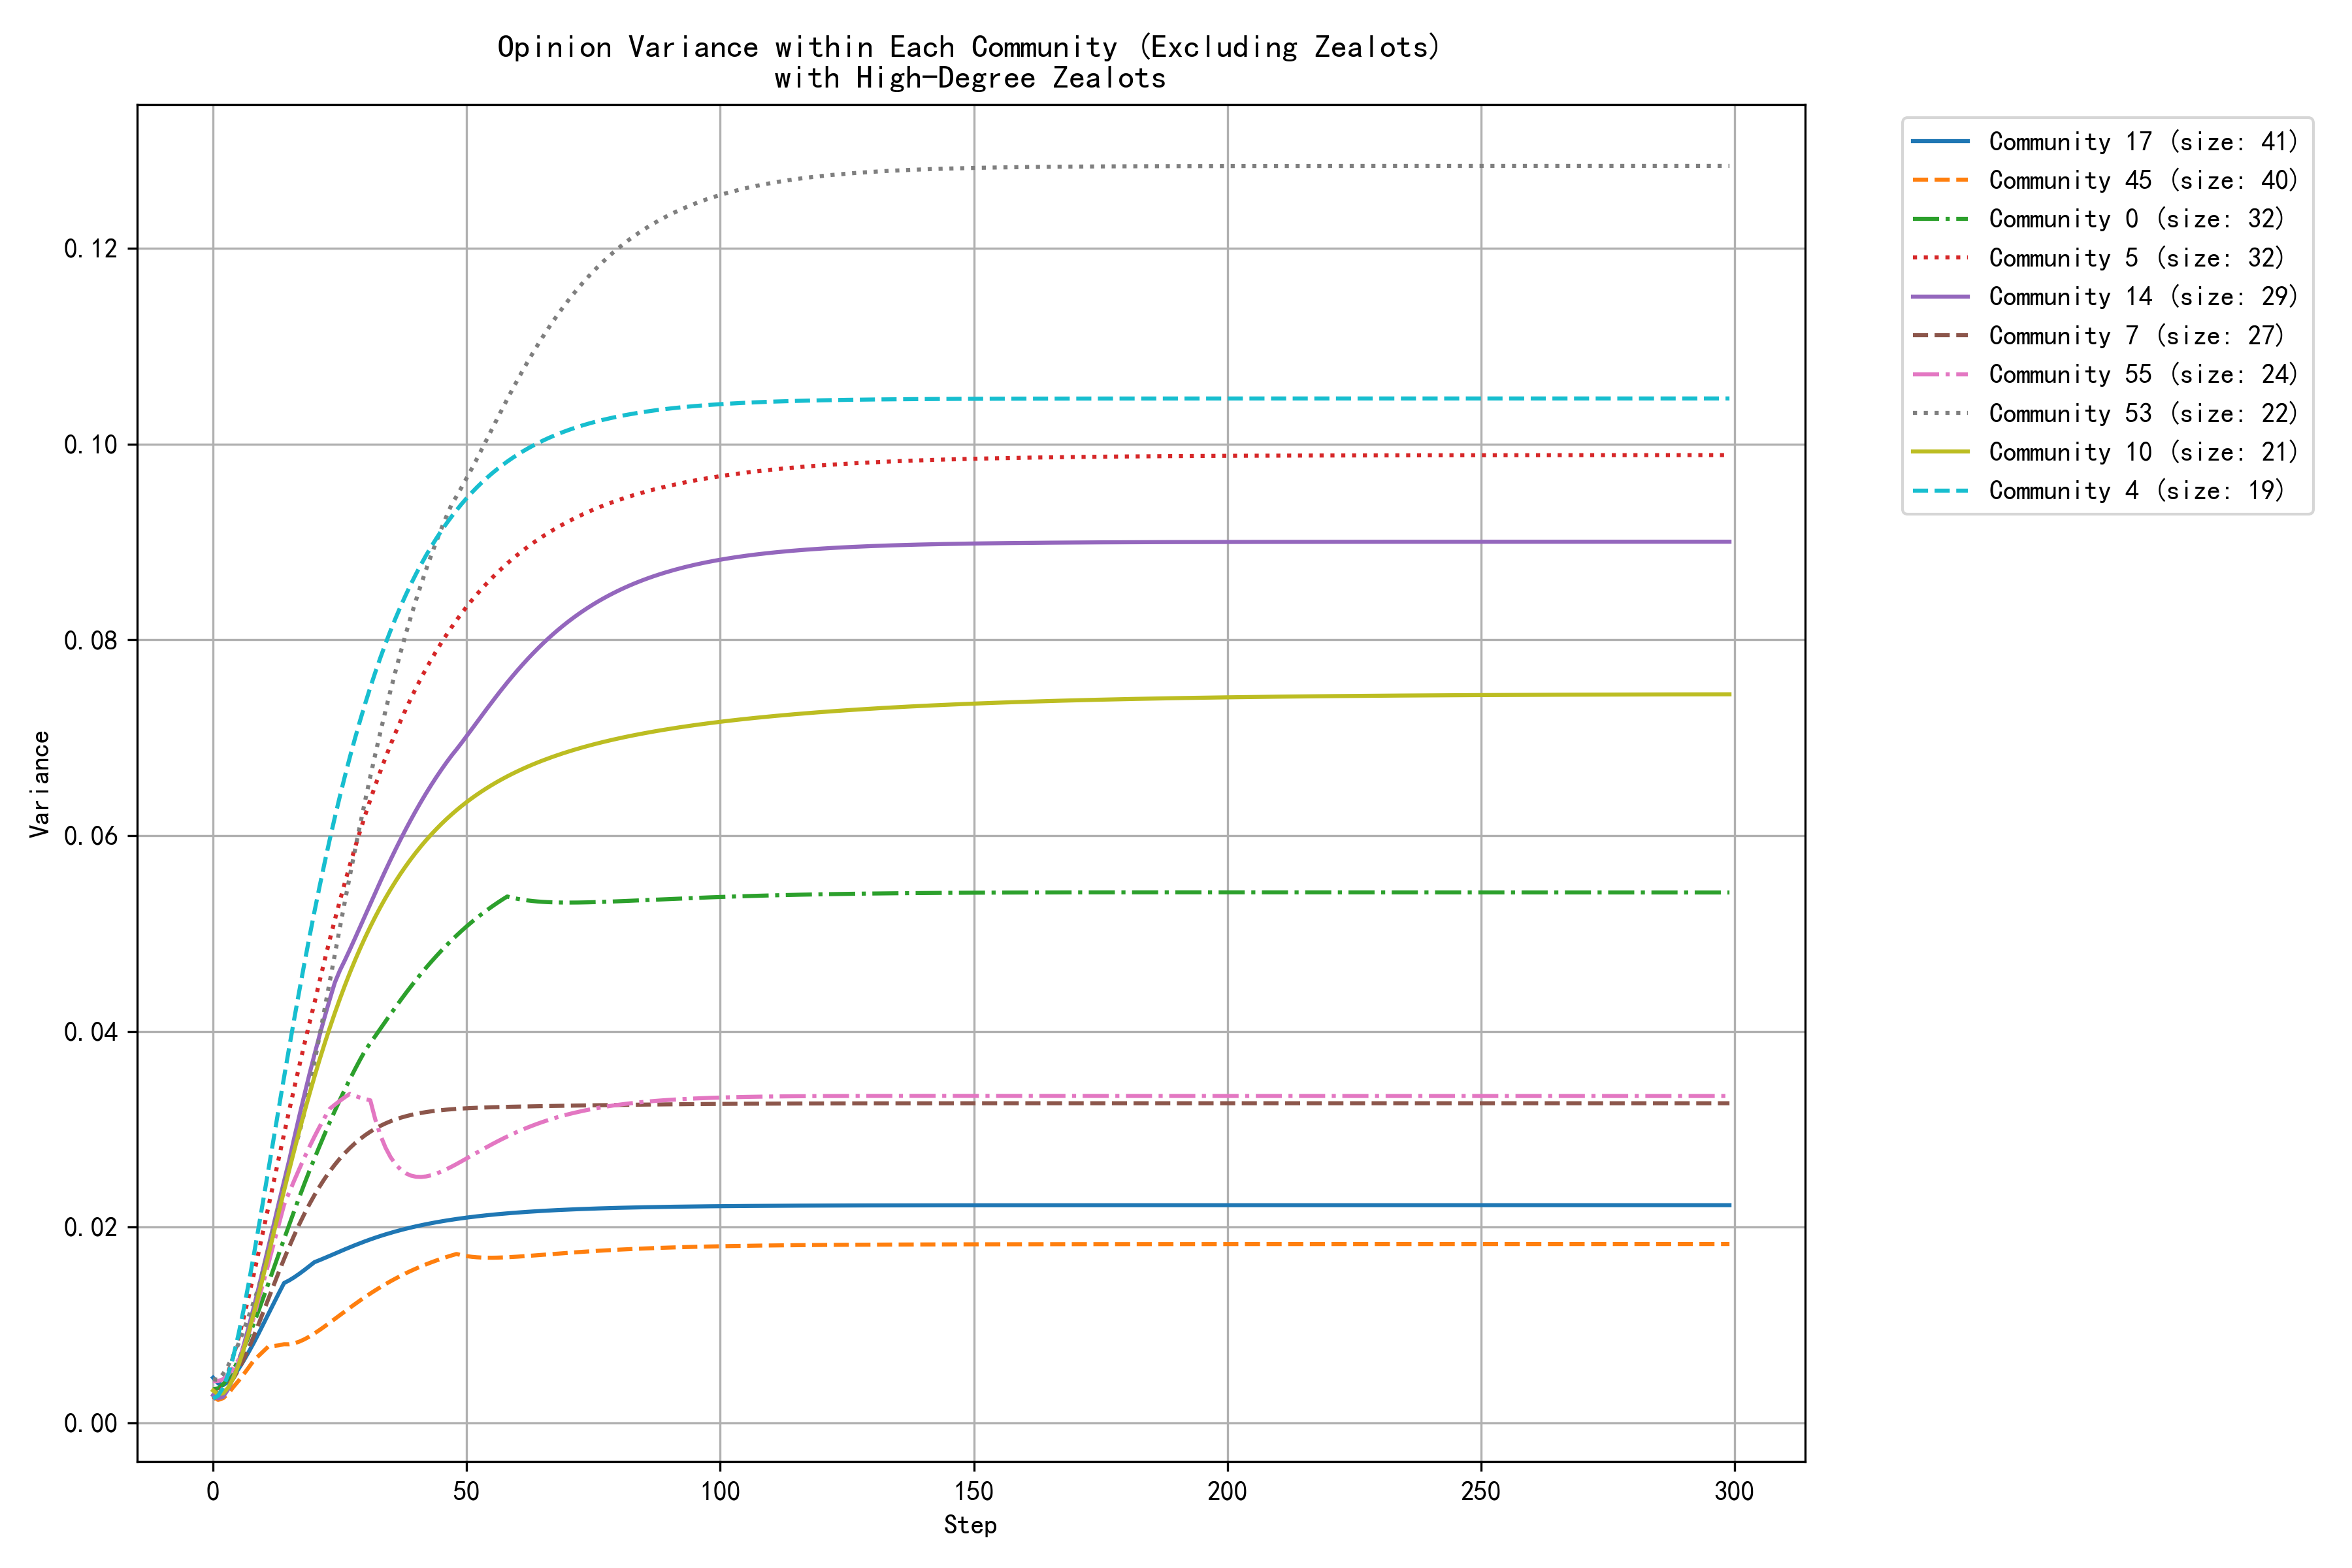

The table this chart was drawn from, first rows:
step, community_0, community_1, community_2, community_4, community_5, community_6, community_7, community_10, community_12, community_13, community_14, community_16, community_17, community_22, community_30, community_31, community_32, community_36, community_42, community_45, community_46, community_53, community_55
0, 0.0034, 0.0022, 0.0011, 0.0025, 0.0024, 0.0043, 0.0034, 0.0033, 0.0036, 0.0021, 0.0028, 0.0026, 0.0046, 0.0031, 0.0013, 0.0030, 0.0046, 0.0031, 0.0022, 0.0027, 0.0047, 0.0044, 0.0043
1, 0.0035, 0.0020, 0.0009, 0.0028, 0.0029, 0.0034, 0.0030, 0.0029, 0.0036, 0.0023, 0.0025, 0.0021, 0.0040, 0.0029, 0.0011, 0.0030, 0.0045, 0.0020, 0.0029, 0.0023, 0.0042, 0.0044, 0.0043
2, 0.0040, 0.0019, 0.0010, 0.0036, 0.0038, 0.0033, 0.0032, 0.0030, 0.0041, 0.0026, 0.0027, 0.0019, 0.0039, 0.0028, 0.0013, 0.0037, 0.0049, 0.0013, 0.0038, 0.0025, 0.0039, 0.0050, 0.0045
3, 0.0046, 0.0019, 0.0013, 0.0050, 0.0052, 0.0037, 0.0039, 0.0036, 0.0051, 0.0031, 0.0035, 0.0020, 0.0042, 0.0027, 0.0017, 0.0051, 0.0056, 0.0011, 0.0050, 0.0030, 0.0038, 0.0059, 0.0049
4, 0.0054, 0.0021, 0.0017, 0.0068, 0.0068, 0.0049, 0.0045, 0.0046, 0.0063, 0.0036, 0.0046, 0.0022, 0.0048, 0.0032, 0.0021, 0.0068, 0.0066, 0.0015, 0.0064, 0.0037, 0.0039, 0.0069, 0.0056
5, 0.0064, 0.0023, 0.0022, 0.0090, 0.0086, 0.0064, 0.0054, 0.0059, 0.0078, 0.0041, 0.0061, 0.0025, 0.0055, 0.0040, 0.0026, 0.0087, 0.0078, 0.0023, 0.0081, 0.0043, 0.0041, 0.0081, 0.0064
6, 0.0075, 0.0026, 0.0027, 0.0115, 0.0107, 0.0082, 0.0064, 0.0074, 0.0093, 0.0048, 0.0079, 0.0030, 0.0063, 0.0049, 0.0031, 0.0110, 0.0092, 0.0033, 0.0098, 0.0049, 0.0043, 0.0094, 0.0076
7, 0.0088, 0.0030, 0.0033, 0.0142, 0.0128, 0.0104, 0.0076, 0.0092, 0.0110, 0.0056, 0.0098, 0.0036, 0.0072, 0.0059, 0.0037, 0.0134, 0.0106, 0.0044, 0.0117, 0.0056, 0.0046, 0.0108, 0.0091
8, 0.0101, 0.0033, 0.0039, 0.0171, 0.0151, 0.0128, 0.0088, 0.0111, 0.0128, 0.0064, 0.0118, 0.0042, 0.0082, 0.0070, 0.0043, 0.0160, 0.0122, 0.0056, 0.0137, 0.0064, 0.0051, 0.0123, 0.0107
9, 0.0115, 0.0038, 0.0045, 0.0200, 0.0175, 0.0153, 0.0101, 0.0131, 0.0146, 0.0073, 0.0138, 0.0049, 0.0092, 0.0079, 0.0049, 0.0186, 0.0138, 0.0068, 0.0156, 0.0069, 0.0055, 0.0139, 0.0127
10, 0.0129, 0.0042, 0.0051, 0.0231, 0.0199, 0.0179, 0.0115, 0.0152, 0.0165, 0.0081, 0.0160, 0.0056, 0.0102, 0.0089, 0.0056, 0.0212, 0.0155, 0.0081, 0.0177, 0.0074, 0.0060, 0.0159, 0.0145
11, 0.0144, 0.0047, 0.0058, 0.0261, 0.0223, 0.0205, 0.0128, 0.0173, 0.0184, 0.0090, 0.0182, 0.0064, 0.0112, 0.0099, 0.0062, 0.0238, 0.0164, 0.0093, 0.0197, 0.0079, 0.0066, 0.0179, 0.0164
12, 0.0158, 0.0051, 0.0064, 0.0292, 0.0247, 0.0232, 0.0141, 0.0195, 0.0203, 0.0099, 0.0204, 0.0071, 0.0123, 0.0110, 0.0069, 0.0264, 0.0174, 0.0106, 0.0217, 0.0079, 0.0071, 0.0200, 0.0184
13, 0.0173, 0.0055, 0.0070, 0.0323, 0.0271, 0.0258, 0.0155, 0.0216, 0.0222, 0.0108, 0.0225, 0.0079, 0.0133, 0.0123, 0.0076, 0.0289, 0.0186, 0.0118, 0.0236, 0.0079, 0.0077, 0.0221, 0.0204
14, 0.0188, 0.0060, 0.0077, 0.0353, 0.0295, 0.0285, 0.0167, 0.0237, 0.0240, 0.0112, 0.0247, 0.0087, 0.0143, 0.0137, 0.0082, 0.0314, 0.0198, 0.0129, 0.0256, 0.0080, 0.0083, 0.0242, 0.0223
15, 0.0202, 0.0064, 0.0083, 0.0383, 0.0319, 0.0312, 0.0180, 0.0258, 0.0258, 0.0116, 0.0268, 0.0095, 0.0146, 0.0148, 0.0088, 0.0338, 0.0210, 0.0140, 0.0275, 0.0080, 0.0088, 0.0263, 0.0235
16, 0.0217, 0.0068, 0.0088, 0.0413, 0.0342, 0.0338, 0.0192, 0.0278, 0.0276, 0.0120, 0.0291, 0.0103, 0.0149, 0.0159, 0.0095, 0.0361, 0.0223, 0.0151, 0.0293, 0.0081, 0.0094, 0.0280, 0.0248
17, 0.0230, 0.0071, 0.0094, 0.0441, 0.0365, 0.0364, 0.0203, 0.0298, 0.0294, 0.0125, 0.0313, 0.0110, 0.0152, 0.0170, 0.0101, 0.0384, 0.0236, 0.0161, 0.0311, 0.0083, 0.0100, 0.0296, 0.0259
18, 0.0244, 0.0075, 0.0099, 0.0469, 0.0387, 0.0389, 0.0213, 0.0317, 0.0310, 0.0129, 0.0335, 0.0118, 0.0156, 0.0182, 0.0107, 0.0406, 0.0241, 0.0170, 0.0328, 0.0085, 0.0106, 0.0317, 0.0271
19, 0.0257, 0.0078, 0.0105, 0.0496, 0.0408, 0.0413, 0.0223, 0.0336, 0.0326, 0.0133, 0.0356, 0.0125, 0.0160, 0.0194, 0.0112, 0.0427, 0.0235, 0.0179, 0.0345, 0.0088, 0.0111, 0.0342, 0.0282
20, 0.0270, 0.0082, 0.0109, 0.0523, 0.0429, 0.0436, 0.0233, 0.0354, 0.0342, 0.0138, 0.0376, 0.0132, 0.0164, 0.0205, 0.0118, 0.0449, 0.0231, 0.0187, 0.0361, 0.0091, 0.0117, 0.0369, 0.0292
21, 0.0283, 0.0085, 0.0114, 0.0548, 0.0451, 0.0459, 0.0241, 0.0371, 0.0357, 0.0142, 0.0396, 0.0140, 0.0166, 0.0217, 0.0116, 0.0470, 0.0229, 0.0195, 0.0376, 0.0095, 0.0122, 0.0396, 0.0302
22, 0.0295, 0.0087, 0.0119, 0.0572, 0.0473, 0.0480, 0.0249, 0.0388, 0.0372, 0.0146, 0.0415, 0.0146, 0.0168, 0.0228, 0.0112, 0.0491, 0.0227, 0.0202, 0.0391, 0.0099, 0.0124, 0.0423, 0.0312
23, 0.0307, 0.0090, 0.0123, 0.0596, 0.0494, 0.0501, 0.0257, 0.0403, 0.0386, 0.0150, 0.0433, 0.0153, 0.0171, 0.0238, 0.0111, 0.0511, 0.0226, 0.0209, 0.0405, 0.0102, 0.0127, 0.0451, 0.0321
24, 0.0319, 0.0092, 0.0127, 0.0618, 0.0514, 0.0521, 0.0264, 0.0419, 0.0399, 0.0153, 0.0450, 0.0160, 0.0173, 0.0246, 0.0111, 0.0530, 0.0225, 0.0215, 0.0419, 0.0106, 0.0129, 0.0478, 0.0325
25, 0.0330, 0.0095, 0.0131, 0.0640, 0.0533, 0.0539, 0.0270, 0.0433, 0.0412, 0.0157, 0.0462, 0.0166, 0.0175, 0.0253, 0.0113, 0.0549, 0.0226, 0.0221, 0.0431, 0.0110, 0.0132, 0.0506, 0.0329
26, 0.0341, 0.0097, 0.0134, 0.0661, 0.0552, 0.0557, 0.0276, 0.0447, 0.0424, 0.0161, 0.0473, 0.0172, 0.0177, 0.0259, 0.0116, 0.0567, 0.0212, 0.0227, 0.0444, 0.0114, 0.0136, 0.0533, 0.0333
27, 0.0351, 0.0099, 0.0138, 0.0681, 0.0570, 0.0574, 0.0281, 0.0460, 0.0436, 0.0164, 0.0484, 0.0178, 0.0179, 0.0266, 0.0120, 0.0585, 0.0201, 0.0232, 0.0455, 0.0118, 0.0139, 0.0560, 0.0336
28, 0.0361, 0.0101, 0.0141, 0.0700, 0.0588, 0.0590, 0.0286, 0.0473, 0.0447, 0.0167, 0.0495, 0.0184, 0.0182, 0.0272, 0.0125, 0.0601, 0.0191, 0.0237, 0.0466, 0.0121, 0.0138, 0.0586, 0.0334
29, 0.0371, 0.0102, 0.0144, 0.0718, 0.0605, 0.0605, 0.0290, 0.0485, 0.0458, 0.0170, 0.0507, 0.0189, 0.0184, 0.0278, 0.0130, 0.0617, 0.0183, 0.0241, 0.0477, 0.0125, 0.0138, 0.0611, 0.0332
30, 0.0381, 0.0104, 0.0147, 0.0735, 0.0621, 0.0620, 0.0294, 0.0496, 0.0468, 0.0173, 0.0519, 0.0195, 0.0186, 0.0283, 0.0135, 0.0632, 0.0176, 0.0245, 0.0487, 0.0129, 0.0140, 0.0636, 0.0331
31, 0.0388, 0.0105, 0.0149, 0.0751, 0.0637, 0.0633, 0.0297, 0.0507, 0.0478, 0.0176, 0.0530, 0.0200, 0.0187, 0.0288, 0.0140, 0.0647, 0.0170, 0.0249, 0.0496, 0.0132, 0.0144, 0.0660, 0.0330
32, 0.0395, 0.0106, 0.0152, 0.0767, 0.0652, 0.0646, 0.0301, 0.0517, 0.0487, 0.0179, 0.0542, 0.0205, 0.0189, 0.0293, 0.0146, 0.0661, 0.0164, 0.0253, 0.0505, 0.0135, 0.0148, 0.0683, 0.0310
33, 0.0403, 0.0107, 0.0154, 0.0782, 0.0666, 0.0658, 0.0303, 0.0527, 0.0497, 0.0182, 0.0553, 0.0209, 0.0191, 0.0297, 0.0151, 0.0673, 0.0160, 0.0257, 0.0513, 0.0139, 0.0153, 0.0706, 0.0294
34, 0.0410, 0.0109, 0.0156, 0.0796, 0.0680, 0.0669, 0.0306, 0.0536, 0.0505, 0.0184, 0.0564, 0.0214, 0.0193, 0.0302, 0.0157, 0.0686, 0.0156, 0.0260, 0.0521, 0.0142, 0.0158, 0.0728, 0.0281
35, 0.0418, 0.0110, 0.0158, 0.0810, 0.0693, 0.0680, 0.0308, 0.0545, 0.0513, 0.0187, 0.0575, 0.0218, 0.0194, 0.0305, 0.0162, 0.0697, 0.0153, 0.0263, 0.0524, 0.0145, 0.0162, 0.0748, 0.0271
36, 0.0425, 0.0110, 0.0160, 0.0822, 0.0705, 0.0690, 0.0310, 0.0553, 0.0521, 0.0189, 0.0586, 0.0223, 0.0196, 0.0309, 0.0167, 0.0708, 0.0150, 0.0265, 0.0527, 0.0148, 0.0166, 0.0768, 0.0264
37, 0.0432, 0.0111, 0.0162, 0.0834, 0.0717, 0.0700, 0.0312, 0.0561, 0.0529, 0.0191, 0.0596, 0.0227, 0.0197, 0.0312, 0.0172, 0.0719, 0.0147, 0.0268, 0.0530, 0.0150, 0.0170, 0.0788, 0.0259
38, 0.0439, 0.0112, 0.0163, 0.0846, 0.0729, 0.0709, 0.0313, 0.0569, 0.0536, 0.0193, 0.0606, 0.0231, 0.0198, 0.0316, 0.0176, 0.0728, 0.0145, 0.0270, 0.0533, 0.0153, 0.0174, 0.0806, 0.0255
39, 0.0446, 0.0113, 0.0165, 0.0857, 0.0740, 0.0717, 0.0315, 0.0576, 0.0543, 0.0195, 0.0616, 0.0235, 0.0200, 0.0319, 0.0181, 0.0738, 0.0143, 0.0272, 0.0536, 0.0155, 0.0179, 0.0824, 0.0253
40, 0.0452, 0.0114, 0.0166, 0.0867, 0.0751, 0.0725, 0.0316, 0.0583, 0.0550, 0.0197, 0.0626, 0.0238, 0.0201, 0.0321, 0.0185, 0.0746, 0.0141, 0.0274, 0.0539, 0.0158, 0.0183, 0.0840, 0.0251
41, 0.0459, 0.0114, 0.0168, 0.0877, 0.0761, 0.0733, 0.0317, 0.0589, 0.0556, 0.0199, 0.0635, 0.0242, 0.0202, 0.0324, 0.0189, 0.0754, 0.0139, 0.0276, 0.0542, 0.0160, 0.0187, 0.0856, 0.0251
42, 0.0465, 0.0115, 0.0169, 0.0886, 0.0770, 0.0740, 0.0318, 0.0595, 0.0562, 0.0201, 0.0643, 0.0245, 0.0203, 0.0326, 0.0193, 0.0762, 0.0138, 0.0278, 0.0545, 0.0162, 0.0191, 0.0872, 0.0252
43, 0.0471, 0.0115, 0.0170, 0.0895, 0.0780, 0.0746, 0.0318, 0.0601, 0.0568, 0.0202, 0.0652, 0.0248, 0.0204, 0.0328, 0.0196, 0.0769, 0.0136, 0.0280, 0.0547, 0.0164, 0.0195, 0.0886, 0.0253
44, 0.0477, 0.0116, 0.0171, 0.0903, 0.0788, 0.0752, 0.0319, 0.0607, 0.0574, 0.0204, 0.0660, 0.0251, 0.0205, 0.0330, 0.0199, 0.0776, 0.0135, 0.0282, 0.0550, 0.0166, 0.0199, 0.0900, 0.0255
45, 0.0482, 0.0116, 0.0172, 0.0911, 0.0797, 0.0758, 0.0319, 0.0612, 0.0579, 0.0205, 0.0667, 0.0254, 0.0206, 0.0332, 0.0202, 0.0783, 0.0134, 0.0283, 0.0552, 0.0168, 0.0202, 0.0913, 0.0257
46, 0.0488, 0.0117, 0.0173, 0.0919, 0.0805, 0.0763, 0.0320, 0.0617, 0.0584, 0.0207, 0.0675, 0.0257, 0.0207, 0.0333, 0.0205, 0.0788, 0.0133, 0.0285, 0.0555, 0.0169, 0.0205, 0.0926, 0.0259
47, 0.0493, 0.0117, 0.0174, 0.0926, 0.0813, 0.0768, 0.0320, 0.0621, 0.0589, 0.0208, 0.0682, 0.0260, 0.0208, 0.0335, 0.0208, 0.0794, 0.0132, 0.0286, 0.0557, 0.0171, 0.0208, 0.0938, 0.0262
48, 0.0498, 0.0118, 0.0175, 0.0932, 0.0820, 0.0773, 0.0321, 0.0626, 0.0594, 0.0209, 0.0688, 0.0263, 0.0208, 0.0336, 0.0211, 0.0804, 0.0131, 0.0288, 0.0559, 0.0173, 0.0211, 0.0947, 0.0264
49, 0.0503, 0.0118, 0.0175, 0.0939, 0.0827, 0.0778, 0.0321, 0.0630, 0.0599, 0.0210, 0.0695, 0.0265, 0.0209, 0.0337, 0.0213, 0.0814, 0.0130, 0.0289, 0.0550, 0.0171, 0.0214, 0.0956, 0.0267
50, 0.0507, 0.0118, 0.0176, 0.0945, 0.0834, 0.0782, 0.0321, 0.0634, 0.0603, 0.0211, 0.0702, 0.0267, 0.0210, 0.0339, 0.0215, 0.0823, 0.0129, 0.0291, 0.0542, 0.0170, 0.0216, 0.0965, 0.0270
51, 0.0512, 0.0119, 0.0177, 0.0950, 0.0840, 0.0786, 0.0322, 0.0638, 0.0607, 0.0212, 0.0709, 0.0270, 0.0210, 0.0340, 0.0217, 0.0832, 0.0128, 0.0292, 0.0537, 0.0170, 0.0218, 0.0975, 0.0273
52, 0.0516, 0.0119, 0.0177, 0.0956, 0.0846, 0.0789, 0.0322, 0.0642, 0.0611, 0.0213, 0.0716, 0.0272, 0.0211, 0.0340, 0.0219, 0.0840, 0.0128, 0.0293, 0.0532, 0.0169, 0.0220, 0.0985, 0.0276
53, 0.0520, 0.0119, 0.0178, 0.0961, 0.0852, 0.0793, 0.0322, 0.0645, 0.0615, 0.0214, 0.0723, 0.0274, 0.0212, 0.0341, 0.0221, 0.0847, 0.0127, 0.0295, 0.0528, 0.0169, 0.0222, 0.0995, 0.0279
54, 0.0524, 0.0120, 0.0178, 0.0966, 0.0858, 0.0796, 0.0322, 0.0649, 0.0618, 0.0215, 0.0730, 0.0276, 0.0212, 0.0342, 0.0223, 0.0855, 0.0126, 0.0296, 0.0525, 0.0169, 0.0223, 0.1005, 0.0282
55, 0.0528, 0.0120, 0.0179, 0.0970, 0.0863, 0.0799, 0.0322, 0.0652, 0.0622, 0.0216, 0.0737, 0.0278, 0.0213, 0.0343, 0.0224, 0.0861, 0.0126, 0.0297, 0.0523, 0.0169, 0.0225, 0.1015, 0.0285
56, 0.0531, 0.0120, 0.0179, 0.0974, 0.0868, 0.0802, 0.0323, 0.0655, 0.0625, 0.0217, 0.0743, 0.0280, 0.0213, 0.0343, 0.0226, 0.0868, 0.0125, 0.0298, 0.0521, 0.0169, 0.0226, 0.1026, 0.0287
57, 0.0534, 0.0121, 0.0179, 0.0978, 0.0873, 0.0804, 0.0323, 0.0658, 0.0628, 0.0218, 0.0750, 0.0282, 0.0214, 0.0344, 0.0227, 0.0874, 0.0124, 0.0299, 0.0520, 0.0169, 0.0227, 0.1036, 0.0290
58, 0.0538, 0.0121, 0.0180, 0.0982, 0.0878, 0.0807, 0.0323, 0.0660, 0.0631, 0.0219, 0.0756, 0.0284, 0.0214, 0.0344, 0.0228, 0.0879, 0.0124, 0.0300, 0.0518, 0.0169, 0.0228, 0.1046, 0.0293
59, 0.0536, 0.0121, 0.0180, 0.0986, 0.0882, 0.0809, 0.0323, 0.0663, 0.0634, 0.0219, 0.0763, 0.0285, 0.0214, 0.0345, 0.0229, 0.0884, 0.0123, 0.0302, 0.0517, 0.0169, 0.0229, 0.1056, 0.0295
... 240 more rows
